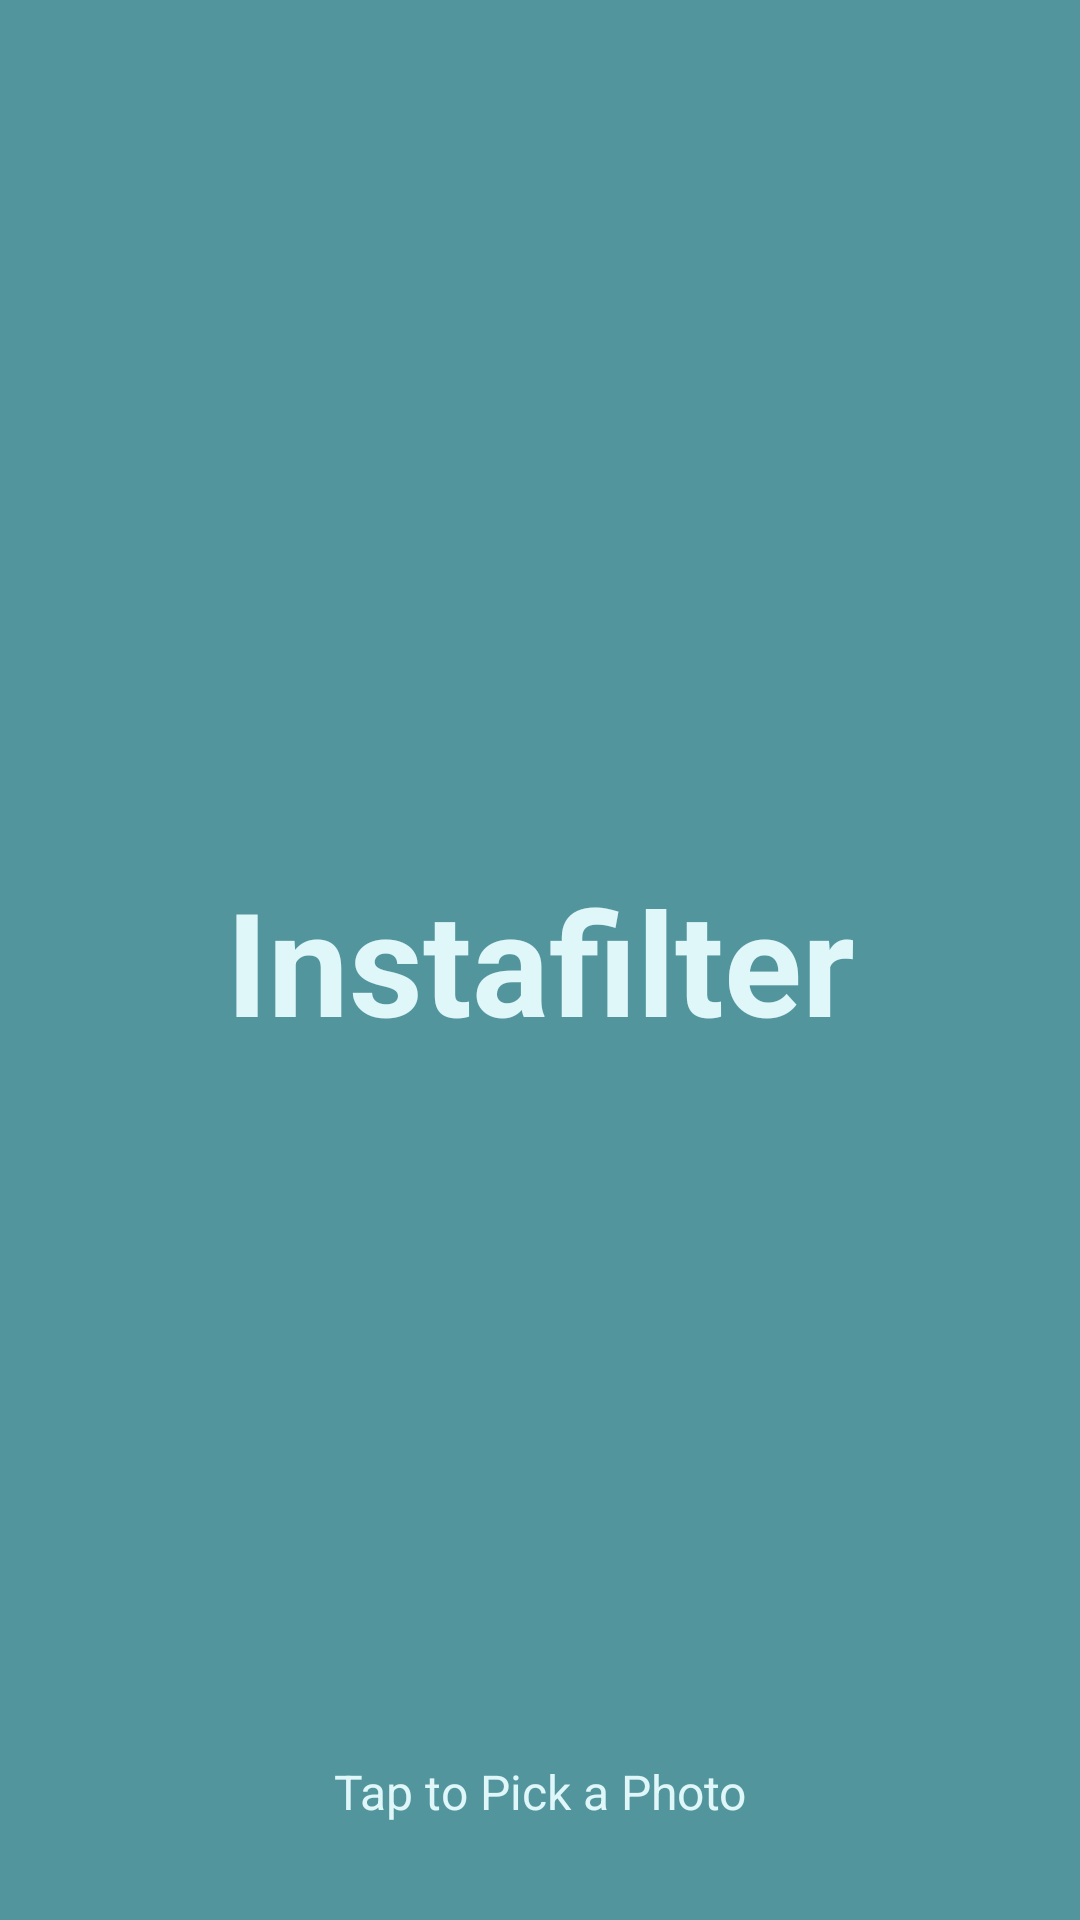

Layout XML and referenced resources for this Android screen:
<!-- AndroidManifest.xml: application theme AppTheme -->
<!-- res/layout/activity_main.xml -->
<?xml version="1.0" encoding="utf-8"?>
<android.support.constraint.ConstraintLayout xmlns:android="http://schemas.android.com/apk/res/android"
    xmlns:app="http://schemas.android.com/apk/res-auto"
    xmlns:tools="http://schemas.android.com/tools"
    android:layout_width="match_parent"
    android:layout_height="match_parent"
    tools:context="co.blackfintech.instafilter.activities.MainActivity">

  <VideoView
      android:id="@+id/loopVideo"
      android:layout_width="match_parent"
      android:layout_height="match_parent"
      android:layout_marginStart="-240dp"
      android:layout_marginEnd="-240dp"
      app:layout_constraintTop_toTopOf="parent"
      app:layout_constraintBottom_toBottomOf="parent"
      app:layout_constraintStart_toStartOf="parent"
      app:layout_constraintEnd_toEndOf="parent"/>

  <View
      android:id="@+id/backgroundView"
      android:layout_width="match_parent"
      android:layout_height="match_parent"
      android:background="@color/colorPrimarySemiTransparent"
      app:layout_constraintTop_toTopOf="parent"
      app:layout_constraintBottom_toBottomOf="parent"
      app:layout_constraintStart_toStartOf="parent"
      app:layout_constraintEnd_toEndOf="parent"/>

  <TextView
      android:id="@+id/logoText"
      android:layout_width="wrap_content"
      android:layout_height="wrap_content"
      android:text="@string/app_name"
      android:textColor="@color/colorPrimaryText"
      android:textSize="48sp"
      android:textStyle="bold"
      app:layout_constraintTop_toTopOf="parent"
      app:layout_constraintBottom_toBottomOf="parent"
      app:layout_constraintStart_toStartOf="parent"
      app:layout_constraintEnd_toEndOf="parent"/>

  <TextView
      android:id="@+id/instructionText"
      android:layout_width="wrap_content"
      android:layout_height="wrap_content"
      android:text="@string/instructions"
      android:textColor="@color/colorPrimaryText"
      android:textSize="16sp"
      android:layout_margin="32dp"
      app:layout_constraintBottom_toBottomOf="parent"
      app:layout_constraintStart_toStartOf="parent"
      app:layout_constraintEnd_toEndOf="parent"/>
</android.support.constraint.ConstraintLayout>
<!-- resources referenced by this layout -->
<resources>
  <color name="colorPrimarySemiTransparent">#5900bcd4</color>
  <color name="colorPrimaryText">#e0f7fa</color>
  <string name="app_name">Instafilter</string>
  <string name="instructions">Tap to Pick a Photo</string>
  <style name="AppTheme" parent="Theme.AppCompat.DayNight.NoActionBar">
      
      <item name="colorPrimary">@color/colorPrimary</item>
      <item name="colorPrimaryDark">@color/colorPrimaryDark</item>
      <item name="colorAccent">@color/colorAccent</item>
    </style>
  <color name="colorPrimary">#00bcd4</color>
  <color name="colorPrimaryDark">#008ba3</color>
  <color name="colorAccent">#f50057</color>
</resources>
